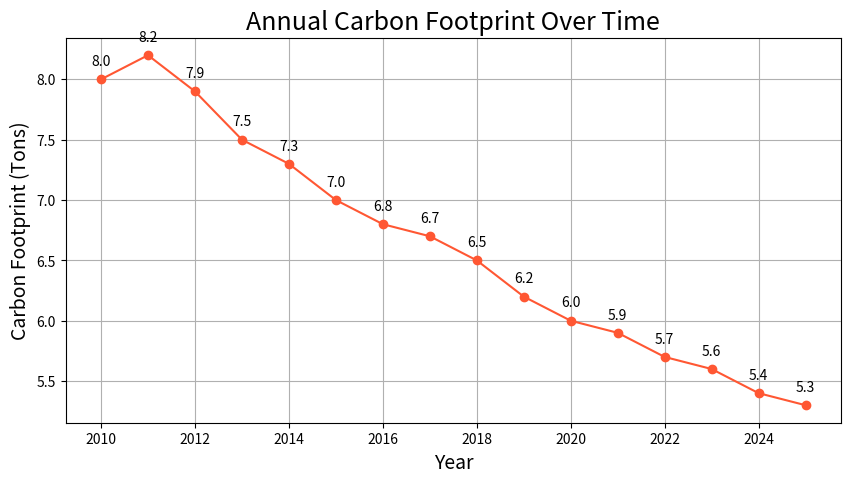

The script that saved this image:

import matplotlib.pyplot as plt

years = [2010, 2011, 2012, 2013, 2014, 2015, 2016, 2017, 2018, 2019, 2020, 2021, 2022, 2023, 2024, 2025]
carbon_footprint = [8.0, 8.2, 7.9, 7.5, 7.3, 7.0, 6.8, 6.7, 6.5, 6.2, 6.0, 5.9, 5.7, 5.6, 5.4, 5.3]

fig, ax = plt.subplots(figsize=(10, 5))

ax.plot(years, carbon_footprint, color='#ff5733', marker='o')

ax.set_title('Annual Carbon Footprint Over Time', fontsize=18)
ax.set_xlabel('Year', fontsize=14)
ax.set_ylabel('Carbon Footprint (Tons)', fontsize=14)

for year, footprint in zip(years, carbon_footprint):
    ax.annotate(f'{footprint}', xy=(year, footprint), textcoords="offset points", xytext=(0,10), ha='center')

plt.grid(True)
plt.show()
